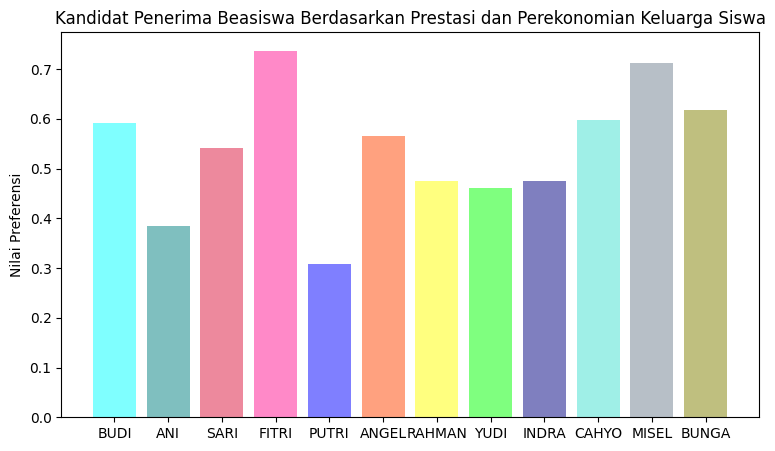

The matplotlib source for this figure:
import numpy as np
import matplotlib.pyplot as plt;

CATEGORY_BENEFIT = 1
CATEGORY_COST = 2

def rumus_benefit(column, index, digits=2):
    ri = column[index] / max(column)
    result = round(ri, digits)

    return result

def rumus_cost(column, index, digits=2):
    ri = min(column) / column[index]
    result = round(ri, digits)

    return result

def normalisasi_row(column, category, digits=2):
    ci = []

    for i in range(len(column)):
        if(category == CATEGORY_BENEFIT):
            ci.append(rumus_benefit(column, i, digits))
        elif(category == CATEGORY_COST):
            ci.append(rumus_cost(column, i, digits))
        
    return ci

def normalisasi(columns, categories, digits=2):
    r = []
    
    column_size = len(columns)
    
    for i in range(column_size):
        r.append(normalisasi_row(columns[i], categories[i], digits))

    return r

def rank_i(columns, categories, weigths, row_index, digits=2):
    vi = []
    
    for ri, wi in zip(to_rows(normalisasi(columns, categories, digits))[row_index], weigths):
        vi.append(ri * wi)
        
    return vi

def rank(matrix, categories, weigths, digits=2):
    v = []

    column_size = len(matrix[0])
    
    for i in range(column_size):
        vi = sum(rank_i(matrix, categories, weigths, i, digits))
        v.append(vi)

# Utility
def to_row(matrix, index):
    ci = []
    
    for row in matrix:
        ci.append(row[index])

    return ci

def to_rows(matrix):
    ci = []
    
    for i in range(len(matrix[0])):
        ci.append(to_row(matrix, i))

    return ci

def print_rumus_benefit_proses(column, index, digits=2):
    print('\t'+ str(column[index]).rjust(32) + str(column[index]).rjust(56))
    print('\t---------------------------------------------------------------------------' + 
            ' = ------------------ = ' +
          str(rumus_benefit(column, index, digits)))
    print('\t'+ str('max({})          {}'.format(column, max(column))).rjust(8))
    print()


def print_rumus_cost_proses(column, index, digits=2):
    print(str('\tmin({})          {}'.format(column, min(column))).rjust(8))
    print('\t---------------------------------------------------------------------- = ' + 
          '------------------ = ' +
          str(rumus_cost(column, index, digits)))
    print('\t'+ str(column[index]).rjust(32) + str(column[index]).rjust(51))
    print()
    

def print_normalisasi_row_proses(column, category, digits=2):
    for i in range(len(column)):
        if(category == CATEGORY_BENEFIT):
            print_rumus_benefit_proses(column, i, digits)
        elif(category == CATEGORY_COST):
            print_rumus_cost_proses(column, i, digits)
    
def print_normalisasi_proses(columns, categories, digits=2):
    column_size = len(columns)
    
    for i in range(column_size):
        print('+----------------------------------------------------------------+')
        print('|C{}'.rjust(32).format(i+1) + '|')
        print('+----------------------------------------------------------------+\n')
        
        print_normalisasi_row_proses(columns[i], categories[i], digits)

def print_normalisasi(columns, categories, digits=2):
    for ri in to_rows(normalisasi(columns, categories, digits)):
        print('\t' + str(ri))
        print()

def print_rank(matrix, categories, weigths, digits=2):
    print('\n\tW = {' + str(weigths) + '}\n')
    
    for i in range(len(matrix[0])):
        print('\tV{} = '.format(i+1), end='')
        j = 0
        for ri, wi in zip(to_rows(normalisasi(matrix, categories, digits))[i], weigths):
            print('\t({}).({})'.format(wi, ri), end=' ')
            if j != len(matrix)-1:
                print(' + ', end='')
            else:
                vi = sum(rank_i(matrix, categories, weigths, i, digits))
                print(' = ' + str(round(vi, digits+1)))
            j += 1
        print()


def create_rank(matrix, categories, weigths, digits=2, labels=None):
    ordered_index = {}
    for i in range(len(matrix[0])):
        vi = sum(rank_i(matrix, categories, weigths, i, digits))
        if labels is None:
            ordered_index["V"+str(i+1)] = round(vi, digits+1)
        else:
            ordered_index[(labels[i] + " (V"+str(i+1) +")").rjust(18)] = round(vi, digits+1)
    
    i = 0

    [print('\t' + str(key) + '   |   ' + 
        str(value)) for (key, value) in sorted(ordered_index.items(), 
                                               key=lambda x: x[1], 
                                               reverse=True)]

def print_all(matrix, categories, weigths, digits=2, labels=None):
    print('+--------------------------------------------------------------------------------------------------------------------------------------------------------------------------------------------------------+')
    print('|NORMALISASI'.rjust(32) + '|')
    print('+--------------------------------------------------------------------------------------------------------------------------------------------------------------------------------------------------------+\n')
    print_normalisasi_proses(matrix, categories, digits)
    print('+--------------------------------------------------------------------------------------------------------------------------------------------------------------------------------------------------------+')
    print('|HASIL NORMALISASI - R'.rjust(32) + '|')
    print('+--------------------------------------------------------------------------------------------------------------------------------------------------------------------------------------------------------+\n')
    print_normalisasi(matrix, categories, digits)
    print('+--------------------------------------------------------------------------------------------------------------------------------------------------------------------------------------------------------+')
    print('|NILAI PREFERENSI - PERANGKINGAN'.rjust(32) + '|')
    print('+--------------------------------------------------------------------------------------------------------------------------------------------------------------------------------------------------------+')
    print_rank(matrix, categories, weigths, digits)
    print('+--------------------------------------------------------------------------------------------------------------------------------------------------------------------------------------------------------+')
    print('|TABEL PERANGKINGAN'.rjust(32) + '|')
    print('+--------------------------------------------------------------------------------------------------------------------------------------------------------------------------------------------------------+\n')
    create_rank(matrix, categories, weigths, digits, labels)

def demo_1():
    matrix = [
        [70, 50, 85, 82, 75, 62], #C1
        [50, 60, 55, 70, 75, 50], #C2 
        [80, 82, 80, 65, 85, 75], #C3
        [60, 70, 75, 85, 74, 80]  #C4
    ]

    w = [0.35, 0.25, 0.25, 0.15]
    categories = [CATEGORY_BENEFIT, CATEGORY_BENEFIT, CATEGORY_BENEFIT, CATEGORY_BENEFIT]
    print_all(matrix, categories, w)


def demo_2():
    matrix = [
        [70, 50, 85, 82, 75, 62], #C1
        [50, 60, 55, 70, 75, 50], #C2 
        [80, 82, 80, 65, 85, 75], #C3
        [60, 70, 75, 85, 74, 80]  #C4
    ]

    w = [0.50, 0.10, 0.25, 0.15]

    categories = [
        CATEGORY_BENEFIT,
        CATEGORY_BENEFIT,
        CATEGORY_BENEFIT,
        CATEGORY_BENEFIT
    ]

    print_all(matrix, categories, w)


def demo_3():
    
    matrix_before_converted = [                                                    # ALTERNATIF (KANDIDAT)
        
        #BUDI(V1)         ANI(V2)          SARI(V3)        FITRI(V4)        PUTRI(V5)        ANGEL(V6)        RAHMAN(V7)        YUDI(V8)         INDRA(V9)        CAHYO(V10)        MISEL(V11)       BUNGA(V12)
        [5000000,        15000000,         2000000,         1500000,         2500000,         1100000,         6500000,         8900000,          7600000,         11000000,         980000,         1450000],      #C1 ( Jumlah Penghasilan Orangtua )
        [13,                   14,              13,              15,              14,              12,              13,              13,               13,               14,             15,              13],      #C2 ( Usia )
        [1,                     2,               1,               3,               1,               1,               1,               1,                1,                2,              3,               2],      #C3 ( Kelas )
        [2,                     3,               1,               4,               3,               6,               4,               2,                4,                2,              1,               5],      #C4 ( Jumlah Tanggungan Orangtua )
        [95,                   70,              96,              85,              65,              80,              80,              82,               80,               98,             85,              75]       #C5 ( RATA-RATA NILAI SEMESTER 1 dan SEMESTER 2 )

    ]

    # NOTE :
    # C1 ( Jumlah Penghasilan Orangtua )
    # C2 ( Usia )
    # C3 ( Kelas )
    # C4 ( Jumlah Tanggungan Orangtua )
    # C5 ( Rata-rata Nilai Semester Ganjil dan SEMESTER Genap )
    
    #     C1             C2              C3              C4              C5
    
    w = [0.25,          0.05,           0.15,           0.20,           0.35]


    # Kriteria : Selain C5
    #w = [0.25,          0.05,           0.15,           0.20,           0]

    # Kriteria : Selain C1, C4
    # w = [0.0,          0.05,           0.15,           0.0,           0.35]

    # Kriteria : Hanya C1, C4
    # w = [0.25,          0.0,           0.0,           0.20,           0.0]

    # Kriteria : Hanya C5
    #w = [0.0,          0.0,           0.0,           0.0,           0.35]

    # Kriteria : Tidak Ada  
    # w = [0.0,          0.0,           0.0,           0.0,           0.0]

    categories = [
        CATEGORY_COST,
        CATEGORY_BENEFIT,
        CATEGORY_BENEFIT,
        CATEGORY_BENEFIT,
        CATEGORY_BENEFIT
    ]

    matrix = get_matrix_based_on_subcriteria(matrix_before_converted)

    alternatif_label = ['BUDI','ANI','SARI','FITRI','PUTRI' ,'ANGEL',
                        'RAHMAN','YUDI','INDRA','CAHYO','MISEL','BUNGA']

    print_all(matrix, categories, w, digits=10, labels=alternatif_label)

    show_bar_diagram(alternatif_label, matrix, categories, w, digits=2)


# HELPER FUNCTION FOR FINDING VALUE OF EACH SUBCRITERIA

def cari_nilai_penghasilan_orangtua(penghasilan):
    if penghasilan > 10000000:
        return 1.0
    elif penghasilan > 5000000 and penghasilan <= 10000000:
        return 0.75
    elif penghasilan > 1000000 and penghasilan <= 5000000:
        return 0.5
    elif penghasilan <= 1000000:
        return 0.25

def cari_nilai_usia(usia):
    if usia <= 13:
        return 0.25
    elif usia == 14:
        return 0.5
    elif usia == 15:
        return 0.75
    elif usia > 15:
        return 1.0

def cari_nilai_kelas(kelas):
    if kelas == 1:
        return 0.33
    elif kelas == 2:
        return 0.66
    elif kelas == 3:
        return 0.99

def cari_nilai_jumlah_tanggungan_orangtua(jumlah_tanggungan):
    if jumlah_tanggungan == 1:
        return 0
    elif jumlah_tanggungan == 2:
        return 0.25
    elif jumlah_tanggungan == 3:
        return 0.5
    elif jumlah_tanggungan == 4:
        return 0.75
    elif jumlah_tanggungan >= 5:
        return 1.0

def cari_nilai_rata_rata_semester(rata_rata_semester_1_2):
    if rata_rata_semester_1_2 <= 65:
        return 0
    elif rata_rata_semester_1_2 > 65 and rata_rata_semester_1_2 <= 70:
        return 0.25
    elif rata_rata_semester_1_2 > 70 and rata_rata_semester_1_2 <= 80:
        return 0.5
    elif rata_rata_semester_1_2 > 80 and rata_rata_semester_1_2 <= 90:
        return 0.75
    elif rata_rata_semester_1_2 > 90 and rata_rata_semester_1_2 <= 100:
        return 1.0

def get_matrix_based_on_subcriteria(matrix_before_converted):
    matrix_after_converted = []

    for i in to_rows(matrix_before_converted):
        matrix_after_converted.append([
            cari_nilai_penghasilan_orangtua(i[0]),
            cari_nilai_usia(i[1]),
            cari_nilai_kelas(i[2]),
            cari_nilai_jumlah_tanggungan_orangtua(i[3]),
            cari_nilai_rata_rata_semester(i[4])
        ])

    matrix = to_rows(matrix_after_converted)

    return matrix

def show_bar_diagram(labels, matrix, categories, weigths, digits=2):
    ordered_index = {}
    
    for i in range(len(matrix[0])):
        vi = sum(rank_i(matrix, categories, weigths, i, digits))
        ordered_index[labels[i]] = round(vi, digits+1)
    
    bar_colors = ['cyan', 'teal', 'crimson', 'deeppink', 'blue', 'orangered',
                  'yellow', 'lime', 'navy', 'turquoise', 'slategray', 'olive']

    alternatif = [alt for alt in ordered_index.keys()]
    preference_value = [value for value in ordered_index.values()]
    y_pos = np.arange(len(alternatif))
    
    plt.rcdefaults()
    
    plt.figure(figsize=(9, 5))
    plt.bar(y_pos, preference_value, align='center', alpha=0.5, color=bar_colors)
    plt.xticks(y_pos, alternatif)
    plt.ylabel('Nilai Preferensi')
    plt.title('Kandidat Penerima Beasiswa Berdasarkan Prestasi dan Perekonomian Keluarga Siswa')

    plt.show()


if __name__ == '__main__':
    demo_3()
